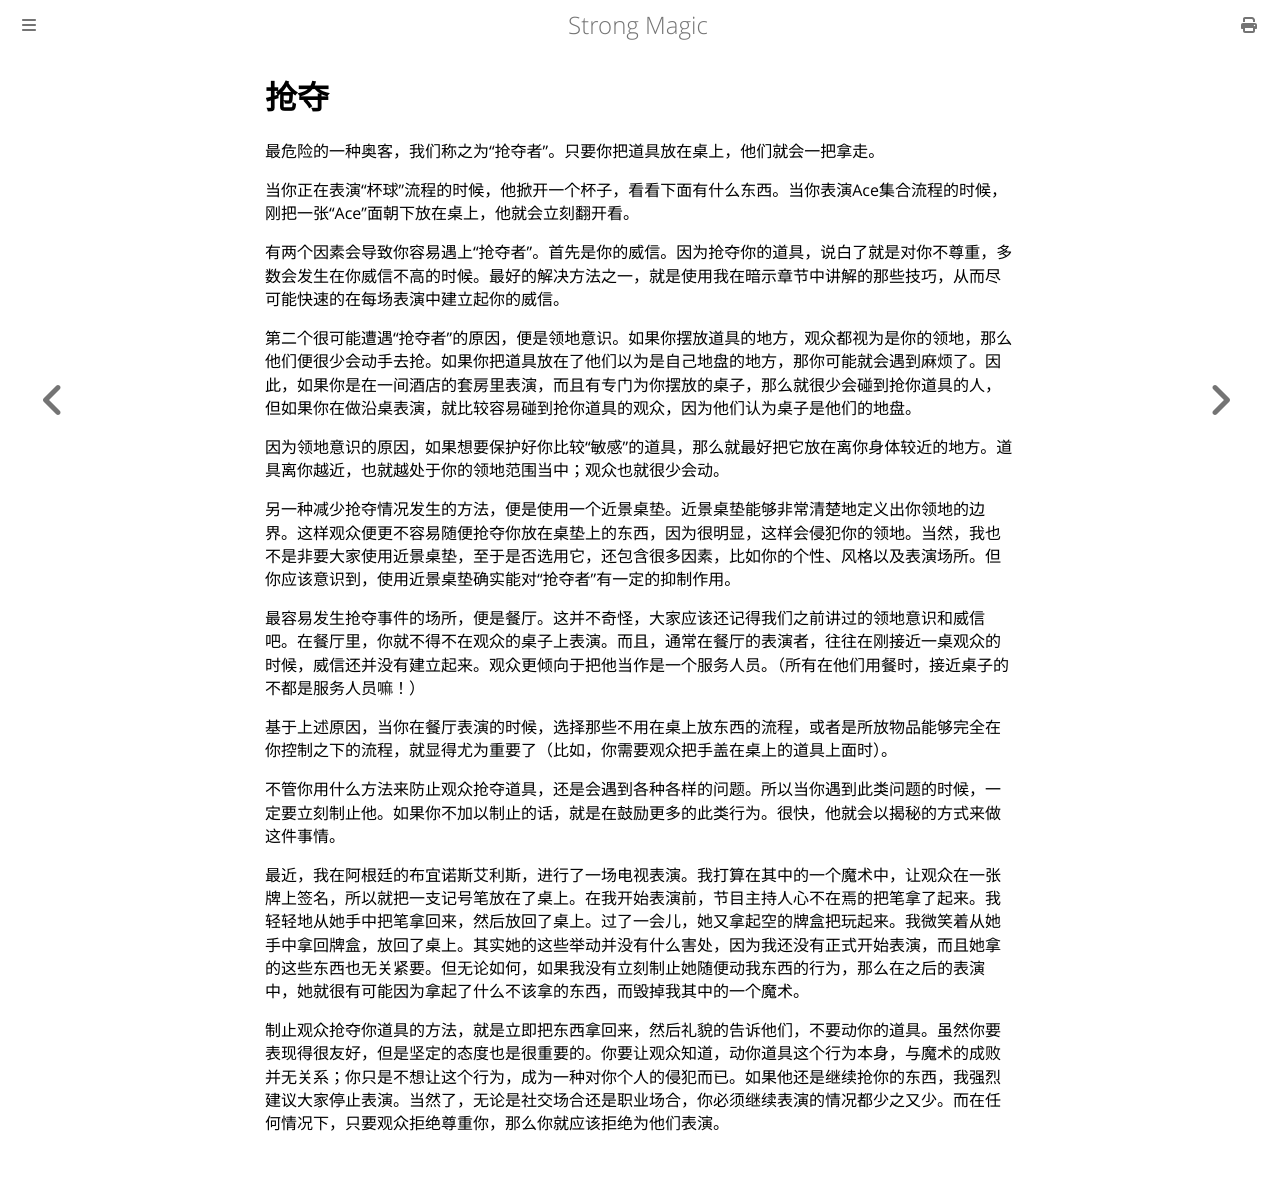

repository: ZJY0516/strong-magic · page: hecklers/grabbing.html · generator: mdbook

# 抢夺

最危险的一种奥客，我们称之为“抢夺者”。只要你把道具放在桌上，他们就会一把拿走。

当你正在表演“杯球”流程的时候，他掀开一个杯子，看看下面有什么东西。当你表演Ace集合流程的时候，刚把一张“Ace”面朝下放在桌上，他就会立刻翻开看。

有两个因素会导致你容易遇上“抢夺者”。首先是你的威信。因为抢夺你的道具，说白了就是对你不尊重，多数会发生在你威信不高的时候。最好的解决方法之一，就是使用我在暗示章节中讲解的那些技巧，从而尽可能快速的在每场表演中建立起你的威信。

第二个很可能遭遇“抢夺者”的原因，便是领地意识。如果你摆放道具的地方，观众都视为是你的领地，那么他们便很少会动手去抢。如果你把道具放在了他们以为是自己地盘的地方，那你可能就会遇到麻烦了。因此，如果你是在一间酒店的套房里表演，而且有专门为你摆放的桌子，那么就很少会碰到抢你道具的人，但如果你在做沿桌表演，就比较容易碰到抢你道具的观众，因为他们认为桌子是他们的地盘。

因为领地意识的原因，如果想要保护好你比较“敏感”的道具，那么就最好把它放在离你身体较近的地方。道具离你越近，也就越处于你的领地范围当中；观众也就很少会动。

另一种减少抢夺情况发生的方法，便是使用一个近景桌垫。近景桌垫能够非常清楚地定义出你领地的边界。这样观众便更不容易随便抢夺你放在桌垫上的东西，因为很明显，这样会侵犯你的领地。当然，我也不是非要大家使用近景桌垫，至于是否选用它，还包含很多因素，比如你的个性、风格以及表演场所。但你应该意识到，使用近景桌垫确实能对“抢夺者”有一定的抑制作用。

最容易发生抢夺事件的场所，便是餐厅。这并不奇怪，大家应该还记得我们之前讲过的领地意识和威信吧。在餐厅里，你就不得不在观众的桌子上表演。而且，通常在餐厅的表演者，往往在刚接近一桌观众的时候，威信还并没有建立起来。观众更倾向于把他当作是一个服务人员。（所有在他们用餐时，接近桌子的不都是服务人员嘛！）

基于上述原因，当你在餐厅表演的时候，选择那些不用在桌上放东西的流程，或者是所放物品能够完全在你控制之下的流程，就显得尤为重要了（比如，你需要观众把手盖在桌上的道具上面时）。

不管你用什么方法来防止观众抢夺道具，还是会遇到各种各样的问题。所以当你遇到此类问题的时候，一定要立刻制止他。如果你不加以制止的话，就是在鼓励更多的此类行为。很快，他就会以揭秘的方式来做这件事情。

最近，我在阿根廷的布宜诺斯艾利斯，进行了一场电视表演。我打算在其中的一个魔术中，让观众在一张牌上签名，所以就把一支记号笔放在了桌上。在我开始表演前，节目主持人心不在焉的把笔拿了起来。我轻轻地从她手中把笔拿回来，然后放回了桌上。过了一会儿，她又拿起空的牌盒把玩起来。我微笑着从她手中拿回牌盒，放回了桌上。其实她的这些举动并没有什么害处，因为我还没有正式开始表演，而且她拿的这些东西也无关紧要。但无论如何，如果我没有立刻制止她随便动我东西的行为，那么在之后的表演中，她就很有可能因为拿起了什么不该拿的东西，而毁掉我其中的一个魔术。

制止观众抢夺你道具的方法，就是立即把东西拿回来，然后礼貌的告诉他们，不要动你的道具。虽然你要表现得很友好，但是坚定的态度也是很重要的。你要让观众知道，动你道具这个行为本身，与魔术的成败并无关系；你只是不想让这个行为，成为一种对你个人的侵犯而已。如果他还是继续抢你的东西，我强烈建议大家停止表演。当然了，无论是社交场合还是职业场合，你必须继续表演的情况都少之又少。而在任何情况下，只要观众拒绝尊重你，那么你就应该拒绝为他们表演。
